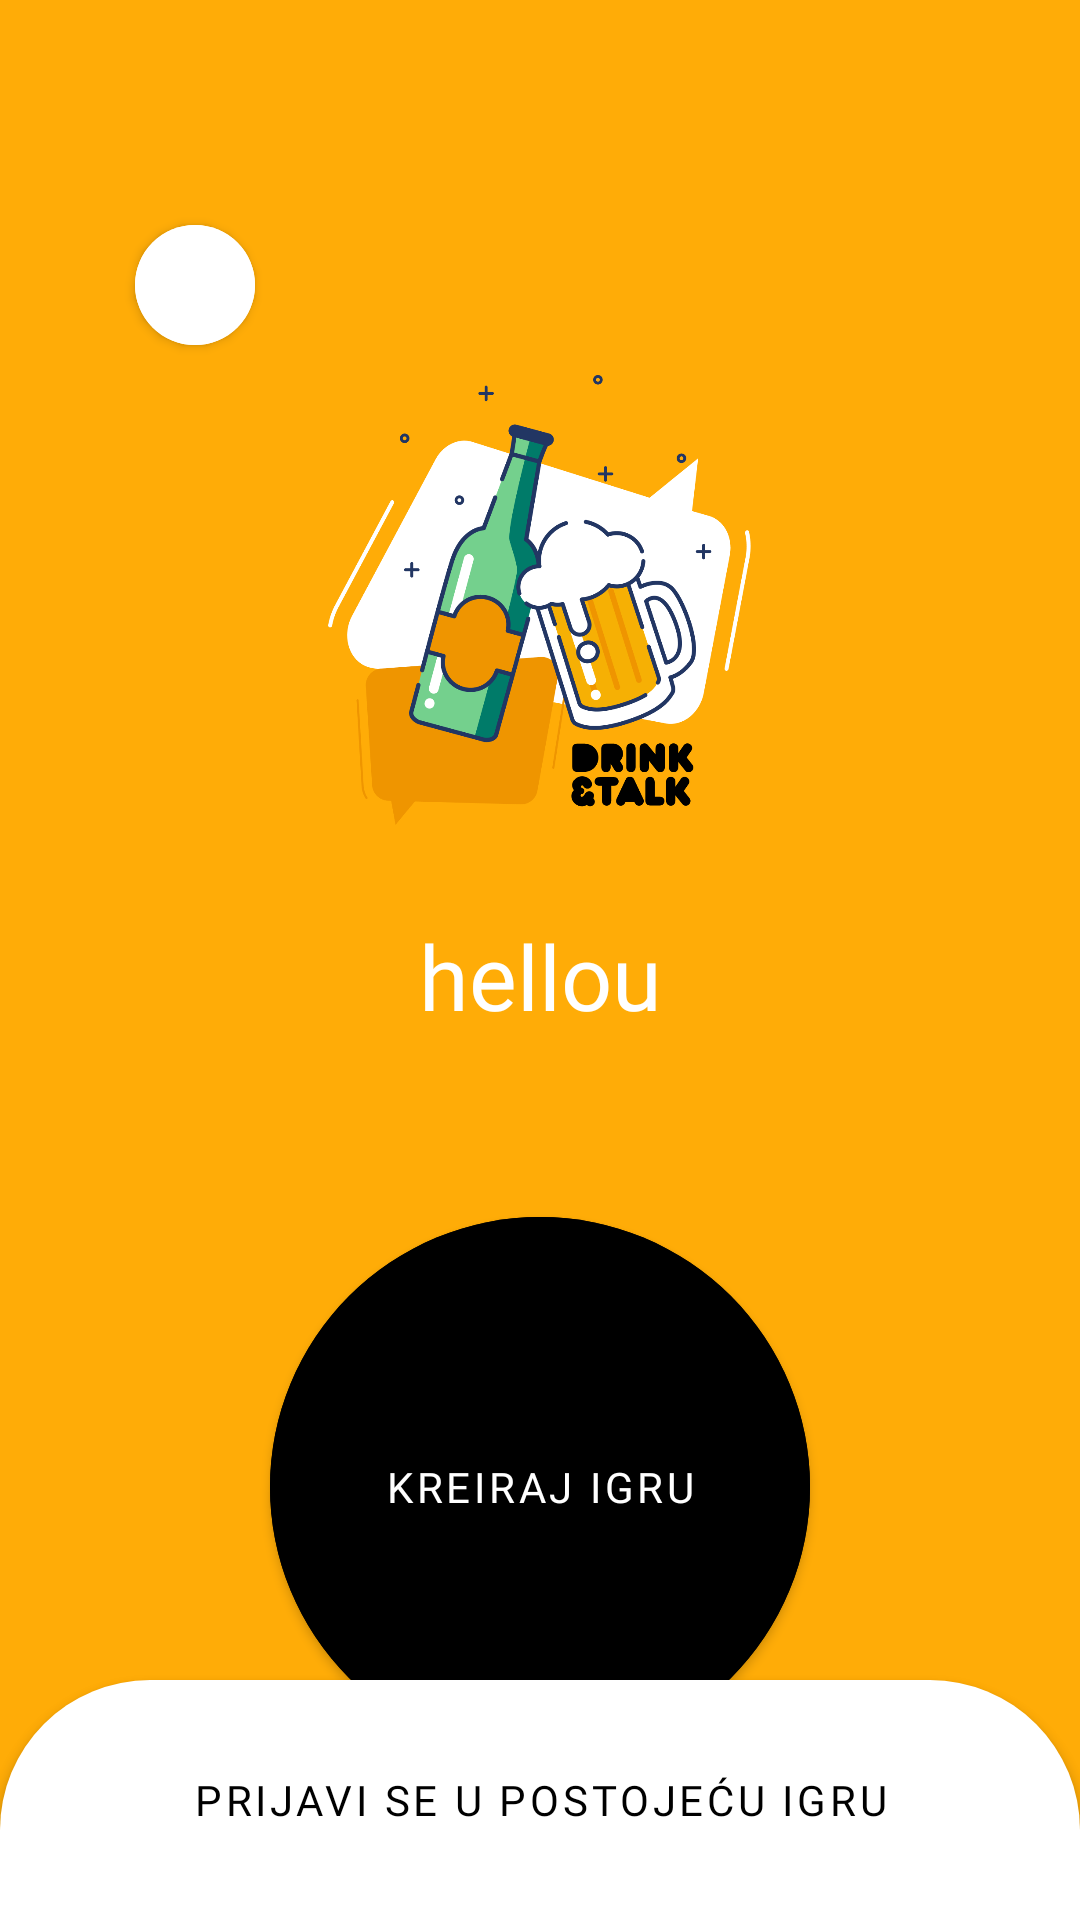

Android layout source for this screen:
<!-- AndroidManifest.xml: application theme Theme.DrinkTalk -->
<!-- res/layout/fragment_hello.xml -->
<?xml version="1.0" encoding="utf-8"?>
<RelativeLayout
    xmlns:android="http://schemas.android.com/apk/res/android"
    xmlns:app="http://schemas.android.com/apk/res-auto"
    android:layout_width="match_parent"
    android:background="@color/color_primary"
    android:layout_height="match_parent">

    <com.google.android.material.button.MaterialButton
        android:id="@+id/btn_back"
        android:layout_width="40dp"
        android:layout_height="40dp"
        android:layout_marginLeft="45dp"
        android:layout_alignParentTop="true"
        android:layout_marginTop="75dp"
        android:backgroundTint="@color/white"
        app:icon="@drawable/baseline_navigate_before_black_18"
        app:iconPadding="0dp"
        android:padding="0dp"
        app:iconGravity="textStart"
        android:insetLeft="0dp"
        android:insetTop="0dp"
        android:insetRight="0dp"
        android:insetBottom="0dp"
        app:cornerRadius="30dp"
        app:iconTint="@color/black" />

    <ImageView
        android:id="@+id/imgLogo"
        android:src="@drawable/logo"
        android:layout_width="150dp"
        android:layout_height="150dp"
        android:layout_marginTop="10dp"
        android:layout_centerHorizontal="true"
        android:layout_below="@+id/btn_back"
        android:layout_marginBottom="10dp" />

    <TextView
        android:id="@+id/tv_hellou"
        android:layout_centerInParent="true"
        android:layout_below="@+id/imgLogo"
        android:layout_width="match_parent"
        android:layout_height="wrap_content"
        android:textAlignment="center"
        android:fontFamily="@font/baruta_font"
        android:layout_marginTop="20dp"
        android:textSize="30sp"
        android:textColor="@color/white"
        android:text="hellou" /> 

    <TextView
        android:id="@+id/tv_hellouUser"
        android:layout_below="@+id/tv_hellou"
        android:layout_centerInParent="true"
        android:fontFamily="@font/baruta_font"
        android:textColor="@color/black"
        android:textSize="30sp"
        android:layout_width="match_parent"
        android:layout_height="wrap_content"
        android:textAlignment="center"/>

    <com.google.android.material.button.MaterialButton
        android:id="@+id/btn_prijavi_se"
        android:layout_width="180dp"
        android:layout_height="180dp"
        android:layout_below="@+id/tv_hellouUser"
        android:layout_centerHorizontal="true"
        android:insetLeft="0dp"
        android:insetTop="0dp"
        android:insetRight="0dp"
        android:insetBottom="0dp"
        android:layout_marginTop="20dp"
        android:text="@string/btn_kreiraj"
        android:fontFamily="@font/baruta_font"
        android:textColor="@color/white"
        android:backgroundTint="@color/black"
        app:cornerRadius="500dp" />

    <com.google.android.material.button.MaterialButton
        android:id="@+id/btn_prijavi_u_postojecu"
        android:layout_width="match_parent"
        android:layout_height="80dp"
        android:layout_alignParentBottom="true"
        android:background="@drawable/btn_shape"
        android:fontFamily="@font/baruta_font"
        android:text="@string/btn_prijavi_u_postojecu"
        android:textColor="@color/black"
        app:backgroundTint="@color/white" />


</RelativeLayout>
<!-- resources referenced by this layout -->
<resources>
  <color name="black">#FF000000</color>
  <color name="color_primary">#FFAC07</color>
  <color name="white">#FFFFFFFF</color>
  <!-- drawable btn_shape (drawable) -->
  <?xml version="1.0" encoding="utf-8"?>
  <shape xmlns:android="http://schemas.android.com/apk/res/android">
      android:shape="rectangle" android:padding="15dp">
      <solid android:color="#FFFFFF" />
      <corners
          android:topLeftRadius="50dp"
          android:topRightRadius="50dp"/>
  </shape>
  <!-- drawable logo: png bitmap (drawable, 19292 bytes) -->
  <string name="btn_kreiraj">KREIRAJ IGRU</string>
  <string name="btn_prijavi_u_postojecu">PRIJAVI SE U POSTOJEĆU IGRU</string>
  <style name="Theme.DrinkTalk" parent="Theme.MaterialComponents.DayNight.NoActionBar">
          
          <item name="colorPrimary">@color/purple_500</item>
          <item name="colorPrimaryVariant">@color/color_primary_darker</item>
          <item name="colorOnPrimary">@color/white</item>
          
          <item name="colorSecondary">@color/teal_200</item>
          <item name="colorSecondaryVariant">@color/teal_700</item>
          <item name="colorOnSecondary">@color/black</item>
          
          <item name="android:statusBarColor" tools:targetApi="l">?attr/colorPrimaryVariant</item>
          
      </style>
  <color name="purple_500">#FF6200EE</color>
  <color name="color_primary_darker">#EF9500</color>
  <color name="teal_200">#FF03DAC5</color>
  <color name="teal_700">#FF018786</color>
</resources>
